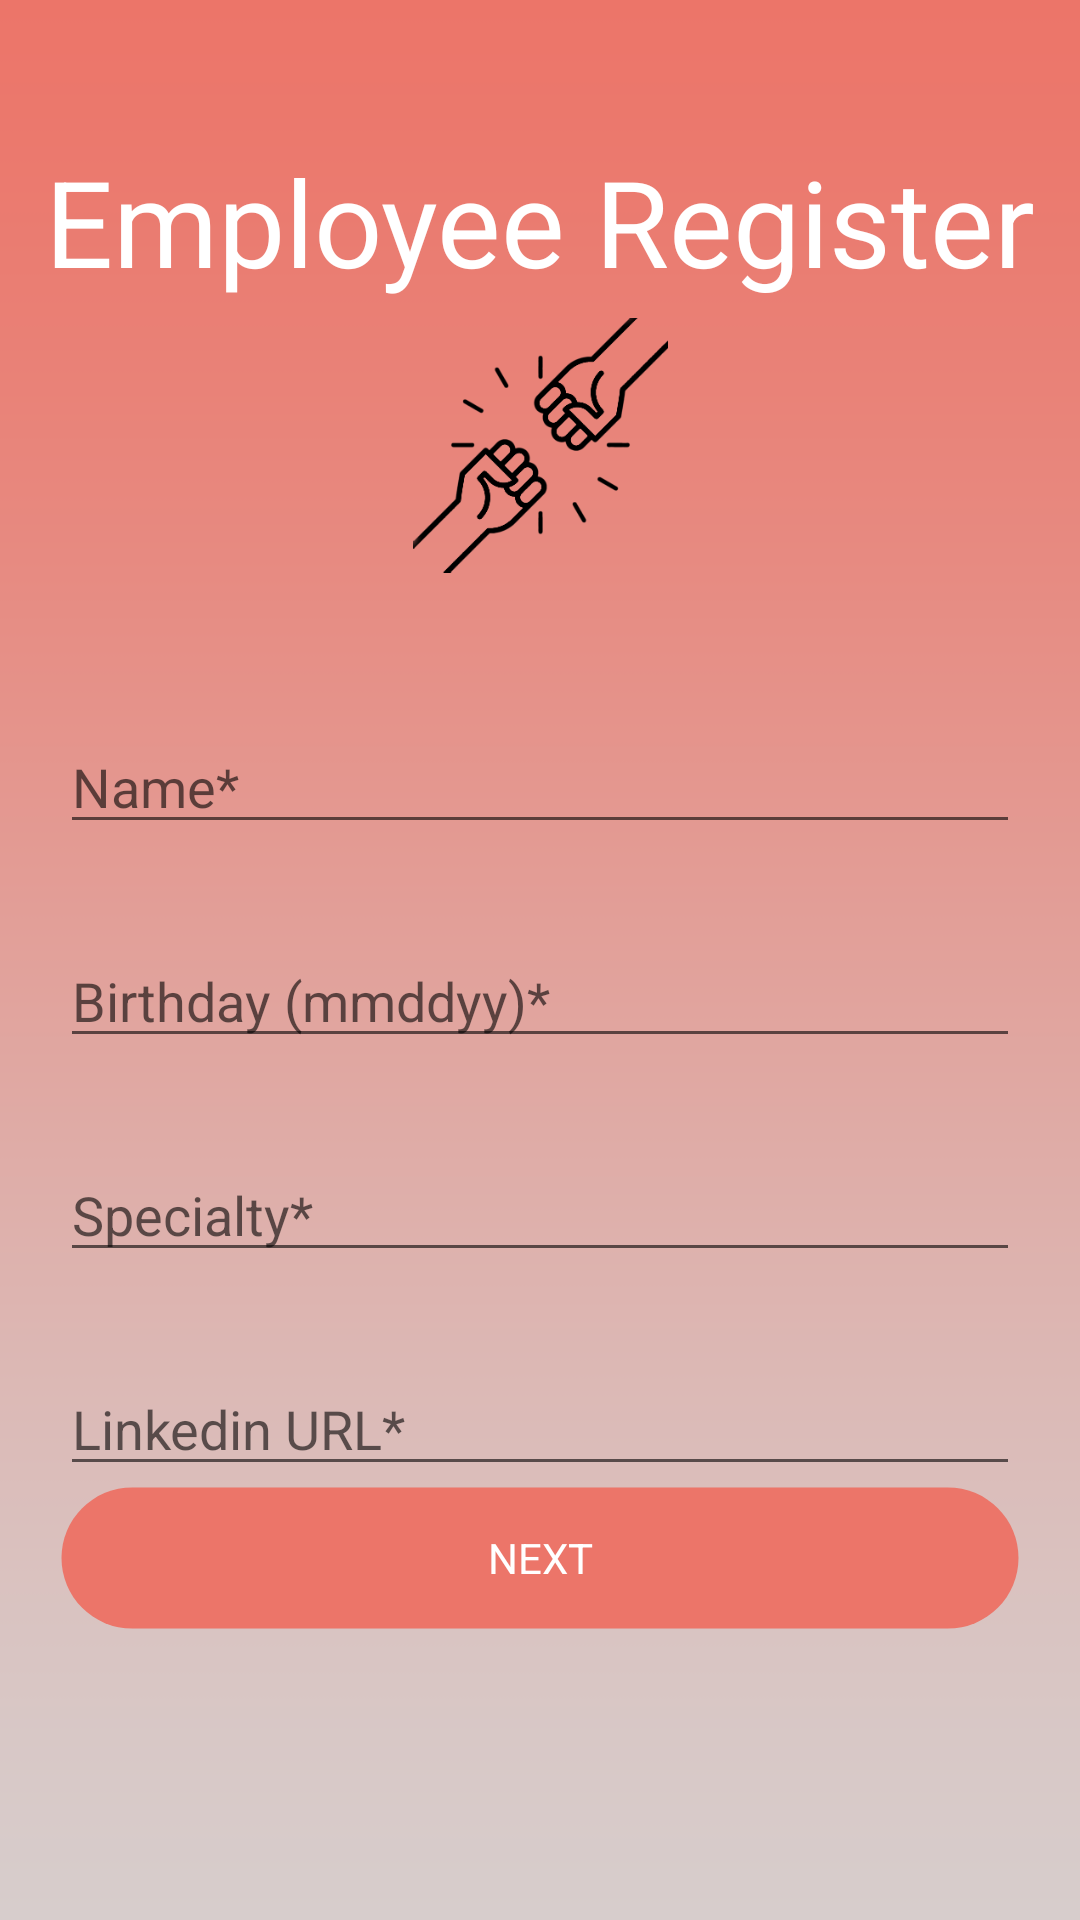

Produce the Android XML layout that renders to this screen, including the resource entries it uses.
<!-- AndroidManifest.xml: application theme AppTheme -->
<!-- res/layout/activity_employee_register.xml -->
<?xml version="1.0" encoding="utf-8"?>
<androidx.constraintlayout.widget.ConstraintLayout xmlns:android="http://schemas.android.com/apk/res/android"
    xmlns:app="http://schemas.android.com/apk/res-auto"
    xmlns:tools="http://schemas.android.com/tools"
    android:layout_width="match_parent"
    android:layout_height="match_parent"
    android:background="@drawable/gradient"
    tools:context=".start.EmployeeRegisterActivity">

    <ImageView
        android:id="@+id/imageView2"
        android:layout_width="85dp"
        android:layout_height="88dp"
        app:layout_constraintBottom_toBottomOf="parent"
        app:layout_constraintEnd_toEndOf="parent"
        app:layout_constraintStart_toStartOf="parent"
        app:layout_constraintTop_toTopOf="parent"
        app:layout_constraintVertical_bias="0.189"
        app:srcCompat="@drawable/logo" />

    <TextView
        android:id="@+id/title"
        android:layout_width="wrap_content"
        android:layout_height="wrap_content"
        android:text="Employee Register"
        android:textColor="#FFFFFF"
        android:textSize="40sp"
        app:fontFamily="@font/roboto_thin"
        app:layout_constraintBottom_toBottomOf="parent"
        app:layout_constraintEnd_toEndOf="parent"
        app:layout_constraintStart_toStartOf="parent"
        app:layout_constraintTop_toTopOf="parent"
        app:layout_constraintVertical_bias="0.07999998" />

    <ScrollView
        android:layout_width="match_parent"
        android:layout_height="match_parent"
        android:layout_marginTop="240dp"
        app:layout_constraintBottom_toBottomOf="parent"
        app:layout_constraintEnd_toEndOf="parent"
        app:layout_constraintHorizontal_bias="0.0"
        app:layout_constraintStart_toStartOf="parent"
        app:layout_constraintTop_toBottomOf="@+id/title"
        app:layout_constraintVertical_bias="1.0">

        <LinearLayout
            android:layout_width="match_parent"
            android:layout_height="wrap_content"
            android:layout_marginLeft="20dp"
            android:layout_marginRight="20dp"
            android:orientation="vertical">

            <EditText
                android:id="@+id/name"
                android:layout_width="match_parent"
                android:layout_height="wrap_content"
                android:ems="10"
                android:hint="Name*"
                app:fontFamily="@font/roboto"
                android:inputType="textPersonName" />

            <EditText
                android:id="@+id/birthday"
                android:layout_width="match_parent"
                android:layout_height="wrap_content"
                android:layout_marginTop="30dp"
                android:ems="10"
                android:hint="Birthday (mmddyy)*"
                android:inputType="date"
                app:fontFamily="@font/roboto" />

            <EditText
                android:id="@+id/specialty"
                android:layout_width="match_parent"
                android:layout_height="wrap_content"
                android:layout_marginTop="30dp"
                android:ems="10"
                android:hint="Specialty*"
                app:fontFamily="@font/roboto"
                android:inputType="textPersonName" />

            <EditText
                android:id="@+id/linkedin"
                android:layout_width="match_parent"
                android:layout_height="wrap_content"
                android:layout_marginTop="30dp"
                android:ems="10"
                android:hint="Linkedin URL*"
                app:fontFamily="@font/roboto"
                android:inputType="textPersonName" />

            <Button
                android:id="@+id/next"
                android:layout_width="match_parent"
                android:layout_height="wrap_content"
                android:background="@drawable/rounded_button"
                android:onClick="next"
                android:text="Next"
                app:fontFamily="@font/roboto"
                android:textColor="#FFFFFF" />

        </LinearLayout>
    </ScrollView>

</androidx.constraintlayout.widget.ConstraintLayout>
<!-- resources referenced by this layout -->
<resources>
  <!-- drawable gradient: png bitmap (drawable, 16777 bytes) -->
  <!-- drawable logo: png bitmap (drawable, 9832 bytes) -->
  <!-- drawable rounded_button (drawable) -->
  <?xml version="1.0" encoding="utf-8"?>
  <shape xmlns:android="http://schemas.android.com/apk/res/android"
      android:shape="rectangle" android:padding="10dp">
      
      <solid android:color="#EC7569"/>
      <stroke android:color="#00ffffff"
          android:width="1dp"/>
      <corners android:radius="50dp"/>
  
  </shape>
  <style name="AppTheme" parent="Theme.AppCompat.Light.NoActionBar">
          
          <item name="colorPrimary">@color/colorPrimary</item>
          <item name="colorPrimaryDark">@color/colorPrimaryDark</item>
          <item name="colorAccent">@color/colorAccent</item>
      </style>
  <color name="colorPrimary">#008577</color>
  <color name="colorPrimaryDark">#0000ff</color>
  <color name="colorAccent">#D81B60</color>
</resources>
